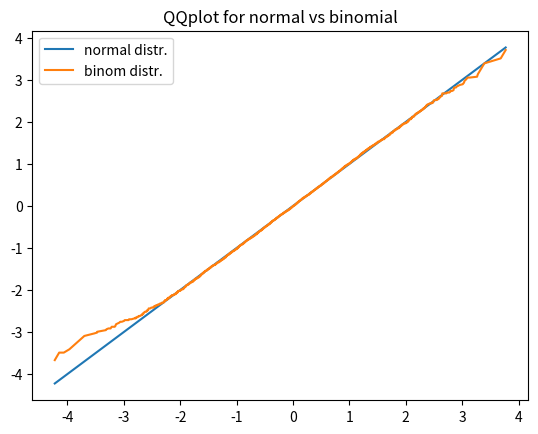

Recreate this plot in Python.
import matplotlib.pyplot as plt
import numpy as np


# rescale as per question
def rescale(Xs):
    return (Xs - np.mean(Xs))/np.std(Xs) 

N = 10000
binom_samples = np.sort(rescale(np.random.binomial(N, 0.5, N)))
normal = np.sort(rescale(np.random.normal(N, 0.5, N)))

plt.plot(normal, normal, label = 'normal distr.')
plt.plot(normal, binom_samples, label = 'binom distr.')

plt.title('QQplot for normal vs binomial')
plt.legend()
plt.show()

#Since N=10000 is large by the central limit theorem we have that binomial distribution is roughly normally distributed.
#This checks out on the graph as well
